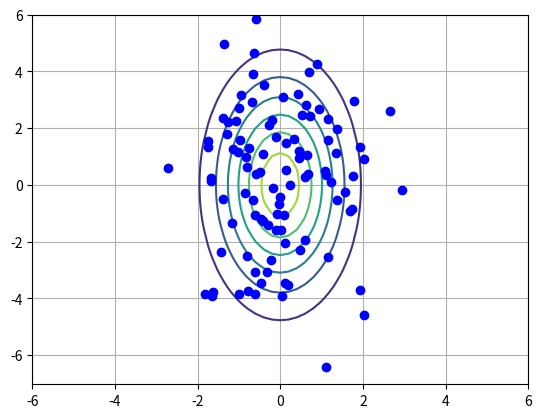
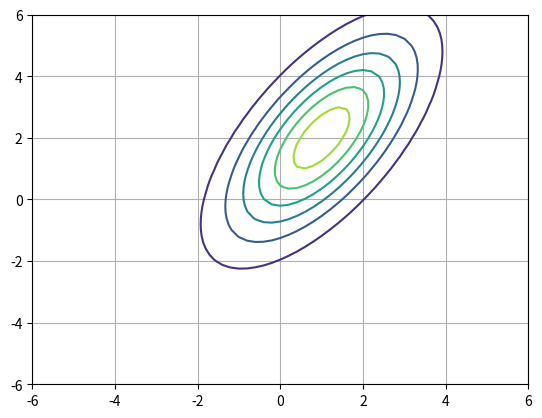
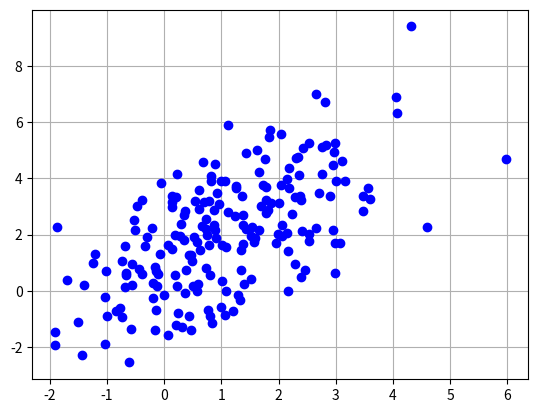
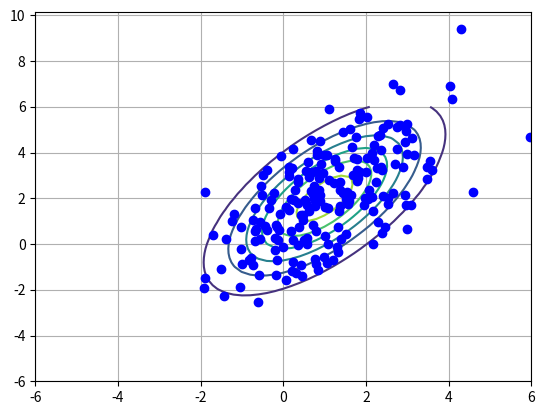

Here is the Python script that generated these plots, in order:
import numpy as np
import matplotlib.pyplot as plt

# covar matrix must be positive definite, or
# symmetric with an inverse for Gaussian distribution
covarMat = np.array([[1.0, 0.0], [0.0, 6.0]])  # 2x2 array
covarInv = np.linalg.inv(covarMat)


def gaussValue(x, covariance_inv):  # x is 2-element column vec
    return np.exp(-0.5 * np.dot(np.dot(x.T,
                                       covariance_inv),
                                x))


def generateValues(pltRange, _mean, covarianceInv):
    i = 0
    for x in pltRange:
        j = 0
        for y in pltRange:
            pt1 = np.array([[x], [y]])  # column vector. 2x1 array.
            z1[j, i] = gaussValue(pt1-_mean, covarianceInv)
            j = j + 1
        i = i + 1

    return z1


# create a range from -6 to 6 in 0.2 increments. Length is 61.
pltRange = np.linspace(-6, 6, num=61, endpoint=True)

# array to hold the values for a gaussian function
# index z arrays by [i,j)
# indices are from 0 to 60
z1 = np.zeros((61, 61))
_mean = np.array([[0.0], [0.0]])
z1 = generateValues(pltRange, _mean, covarInv)

plt.figure()
CS = plt.contour(pltRange, pltRange, z1)
plt.grid()

# Genrating 100 data points with numpy corresponding function with mean (0,0)
data_points = np.random.multivariate_normal(mean=[0, 0], cov=covarMat, size=100)
x, y = data_points.T
plt.plot(x, y, 'bo')
plt.show()

# -------------------------------------- Step : 3 -------------------------------------- #
# choose eigenvecs compatible # with an ellipse oriented 30 degrees to the x-axis
theta = -0.523599   # equivalent to -30 degree
c, s = np.cos(theta), np.sin(theta)

rotationMat = np.array([[c, -s], [s, c]])
invRotationMat = np.linalg.inv(rotationMat)

# Eigen Decomposition Foumula to find new covariance matrix
newCoverMat = np.dot(rotationMat, np.dot(covarMat, invRotationMat))
newCoverInv = np.linalg.inv(newCoverMat)

# -------------------------------------- Step : 4 -------------------------------------- #
# Generate values
_mean = np.array([[1.0], [2.0]])
z1 = generateValues(pltRange, _mean, newCoverInv)


# -------------------------------------- Step : 5 -------------------------------------- #
plt.figure()
CS = plt.contour(pltRange, pltRange, z1)
plt.grid()
plt.show()

# -------------------------------------- Step : 6 -------------------------------------- #
# Genrating 100 data points with numpy corresponding function with mean (1, 2) and
# with new covariance matrix
data_points = np.random.multivariate_normal(mean=[1,2], cov=newCoverMat, size=200)
x, y = data_points.T

# -------------------------------------- Step : 7 -------------------------------------- #
# only points
plt.figure()
plt.grid()
plt.plot(x, y, 'bo')
plt.show()

# contour with geenrated points for mean and rotated covariance matrix
plt.figure()
CS = plt.contour(pltRange, pltRange, z1)
plt.grid()
plt.plot(x, y, 'bo')
plt.show()